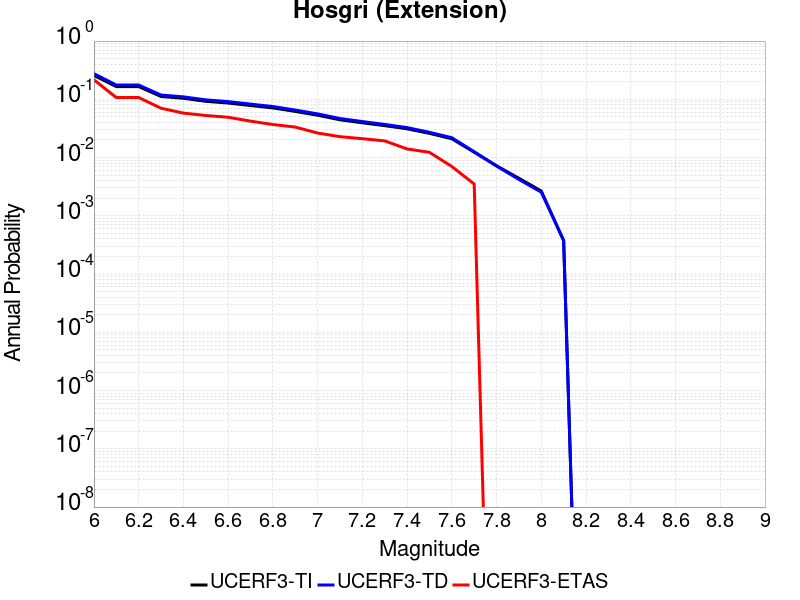

The data file committed next to this chart (first rows):
Magnitude, UCERF3-TI Prob, UCERF3-TD Prob, UCERF3-ETAS Prob
6.0, 0.2567, 0.2755, 0.2162
6.1, 0.1655, 0.1758, 0.1072
6.2, 0.1655, 0.1758, 0.1072
6.3, 0.1119, 0.1184, 0.0703
6.4, 0.1042, 0.1103, 0.058
6.5, 0.09243, 0.09782, 0.05272
6.6, 0.08633, 0.09133, 0.04921
6.7, 0.07826, 0.08275, 0.04218
6.8, 0.07115, 0.07518, 0.03691
6.9, 0.06202, 0.06546, 0.03339
7.0, 0.05333, 0.05622, 0.02636
7.1, 0.04449, 0.04681, 0.02285
7.2, 0.03952, 0.04153, 0.02109
7.3, 0.0353, 0.03705, 0.01933
7.4, 0.03119, 0.03267, 0.01406
7.5, 0.02601, 0.02717, 0.0123
7.6, 0.02105, 0.02191, 0.00703
7.7, 0.01234, 0.01262, 0.003515
7.8, 0.007234, 0.007148, 0.0
7.9, 0.004412, 0.004211, 0.0
8.0, 0.002664, 0.002543, 0.0
8.1, 3.7486234E-4, 3.7811793E-4, 0.0
